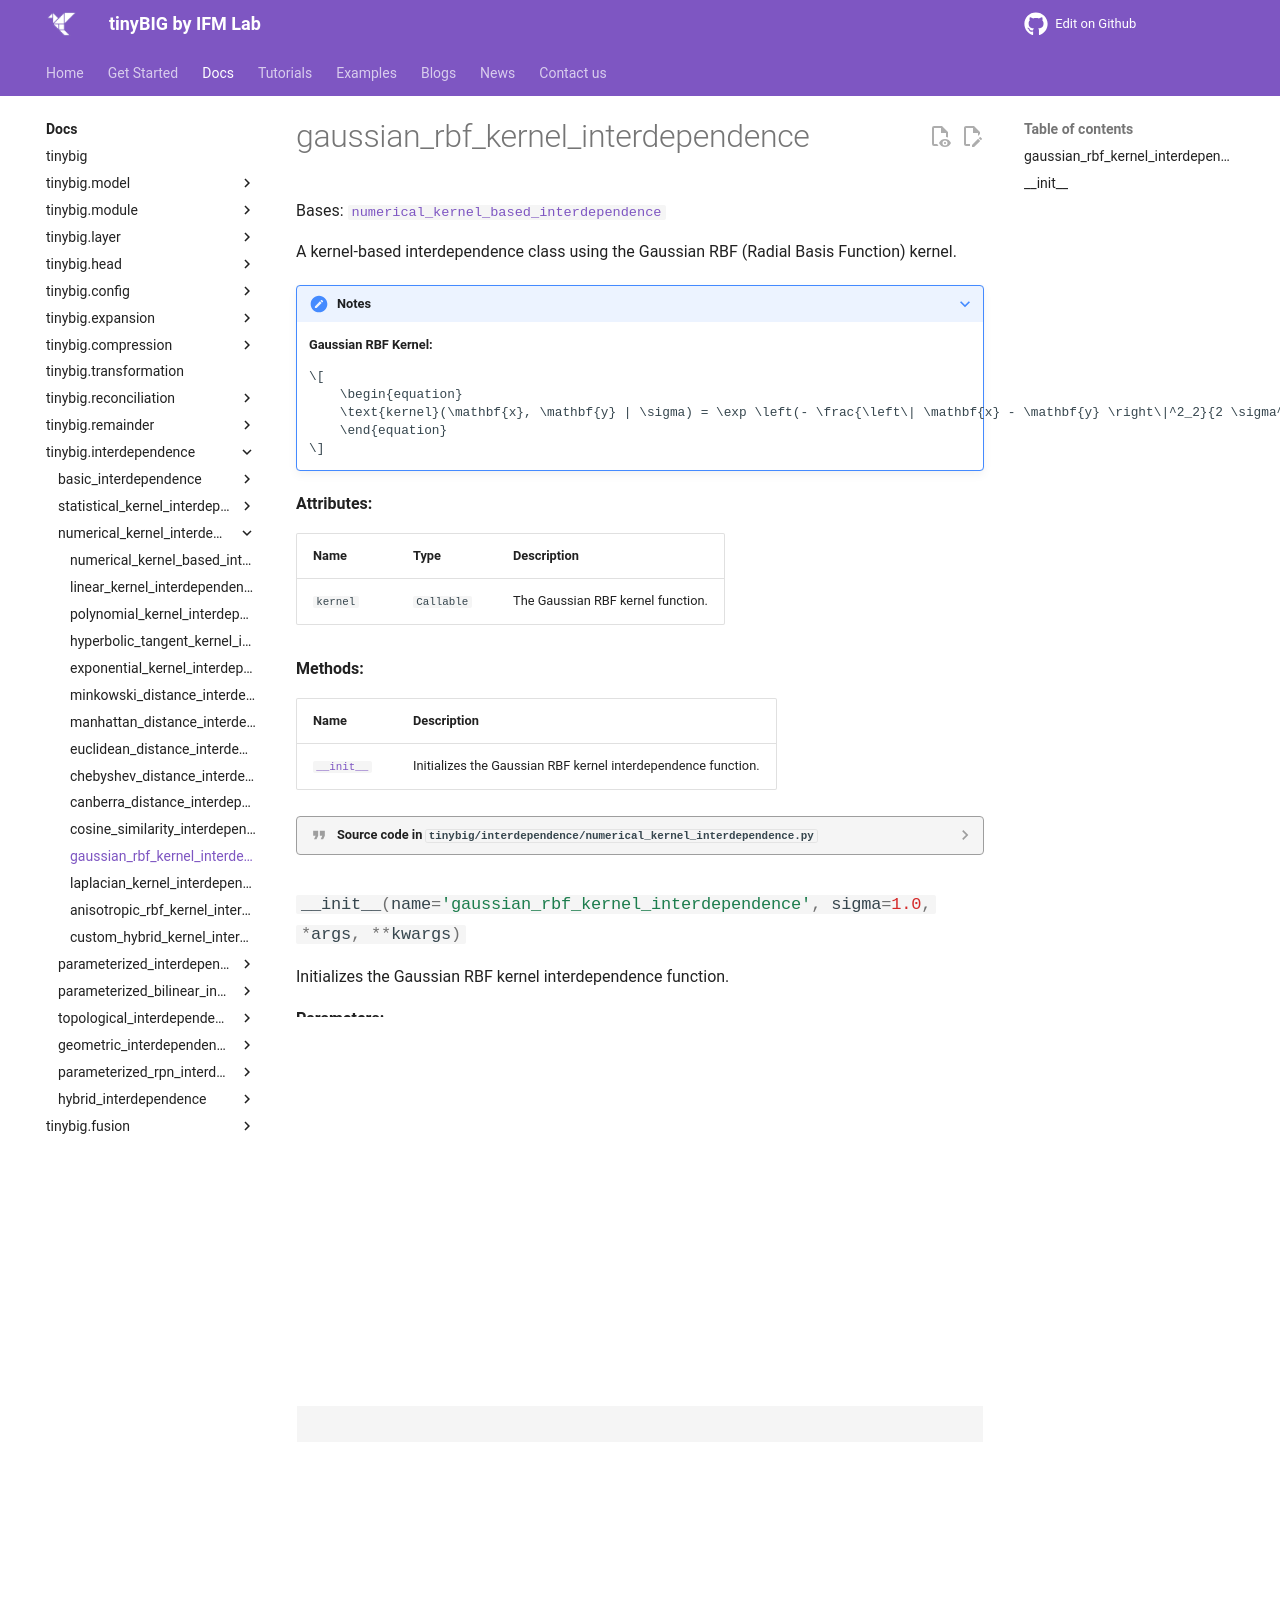

repository: jwzhanggy/tinyBIG · page: documentations/interdependence/gaussian_rbf_kernel_interdependence/index.html · generator: mkdocs

# gaussian_rbf_kernel_interdependence

::: tinybig.interdependence.numerical_kernel_interdependence.gaussian_rbf_kernel_interdependence
